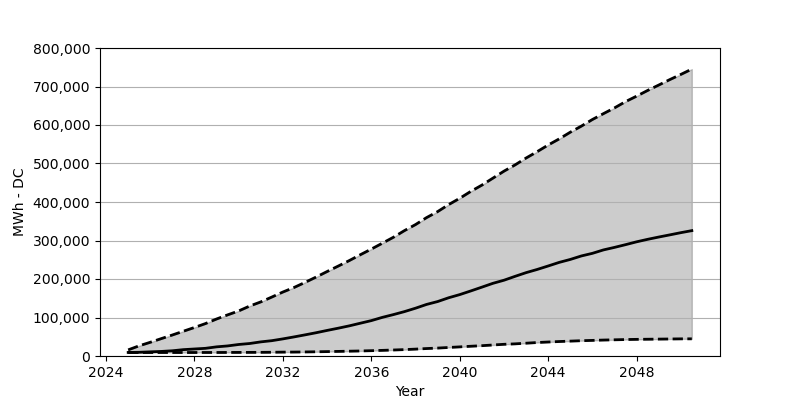

The table this chart was drawn from, first rows:
Date, Low, Base, High
2025-01, 9069, 9232, 15932
2025-07, 9069, 9641, 26472
2026-01, 9069, 10785, 35623
2026-07, 9069, 11847, 45100
2027-01, 9069, 13563, 54578
2027-07, 9069, 16504, 64301
2028-01, 9069, 18220, 74105
2028-07, 9151, 19936, 84236
2029-01, 9151, 23776, 96165
2029-07, 9232, 26145, 106786
2030-01, 9314, 29903, 117081
2030-07, 9396, 32436, 129745
2031-01, 9478, 36685, 140530
2031-07, 9723, 39790, 153030
2032-01, 10050, 44447, 166185
2032-07, 10213, 49512, 177787
2033-01, 10540, 54905, 191186
2033-07, 10948, 60379, 204912
2034-01, 11438, 66425, 219455
2034-07, 11929, 72144, 233427
2035-01, 12501, 78272, 247806
2035-07, 13073, 85053, 262840
2036-01, 13808, 91916, 277710
2036-07, 14625, 100332, 292988
2037-01, 15605, 107603, 308512
2037-07, 16586, 115283, 325670
2038-01, 17893, 124189, 341438
2038-07, 19364, 133912, 359413
2039-01, 20589, 141429, 375100
2039-07, 22142, 151233, 393238
2040-01, 23694, 159485, 409661
2040-07, 25328, 168963, 427554
2041-01, 26799, 178849, 443894
2041-07, 28596, 188735, 461869
2042-01, 30394, 196823, 480171
2042-07, 31537, 206791, 496185
2043-01, 33253, 216514, 514241
2043-07, 34969, 224684, 530582
2044-01, 36358, 233835, 548066
2044-07, 37584, 243149, 563917
2045-01, 38646, 250829, 581401
2045-07, 39708, 259817, 597006
2046-01, 40525, 266680, 614328
2046-07, 41424, 275504, 629443
2047-01, 42077, 282122, 644476
2047-07, 42731, 289148, 660653
2048-01, 43221, 296583, 674951
2048-07, 43548, 303038, 689740
2049-01, 43875, 309002, 703793
2049-07, 44202, 314558, 717846
2050-01, 44528, 320359, 731408
2050-07, 44610, 325588, 745216
